The GitHub repository PROJECT-ESPRIT/projet-pi-web contains a labelled image folder "donation" with 2 categories: clothes, furniture. Examples follow, each with its label.

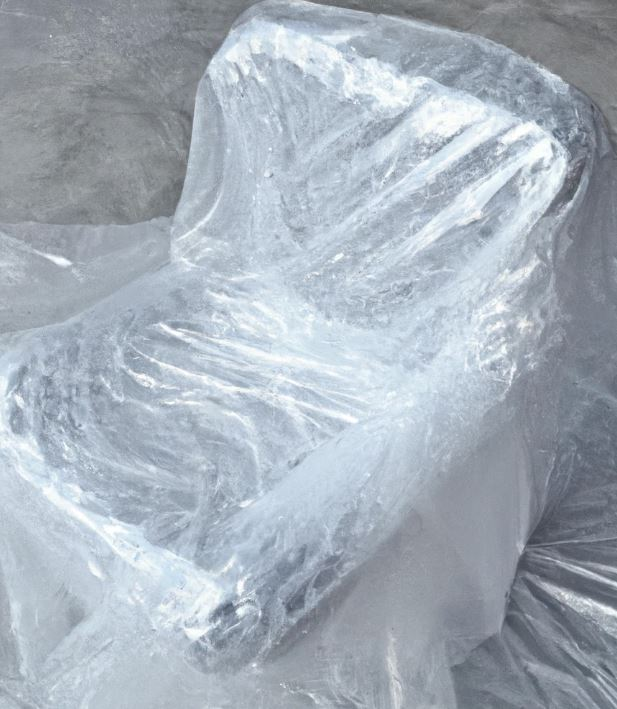
Label: furniture

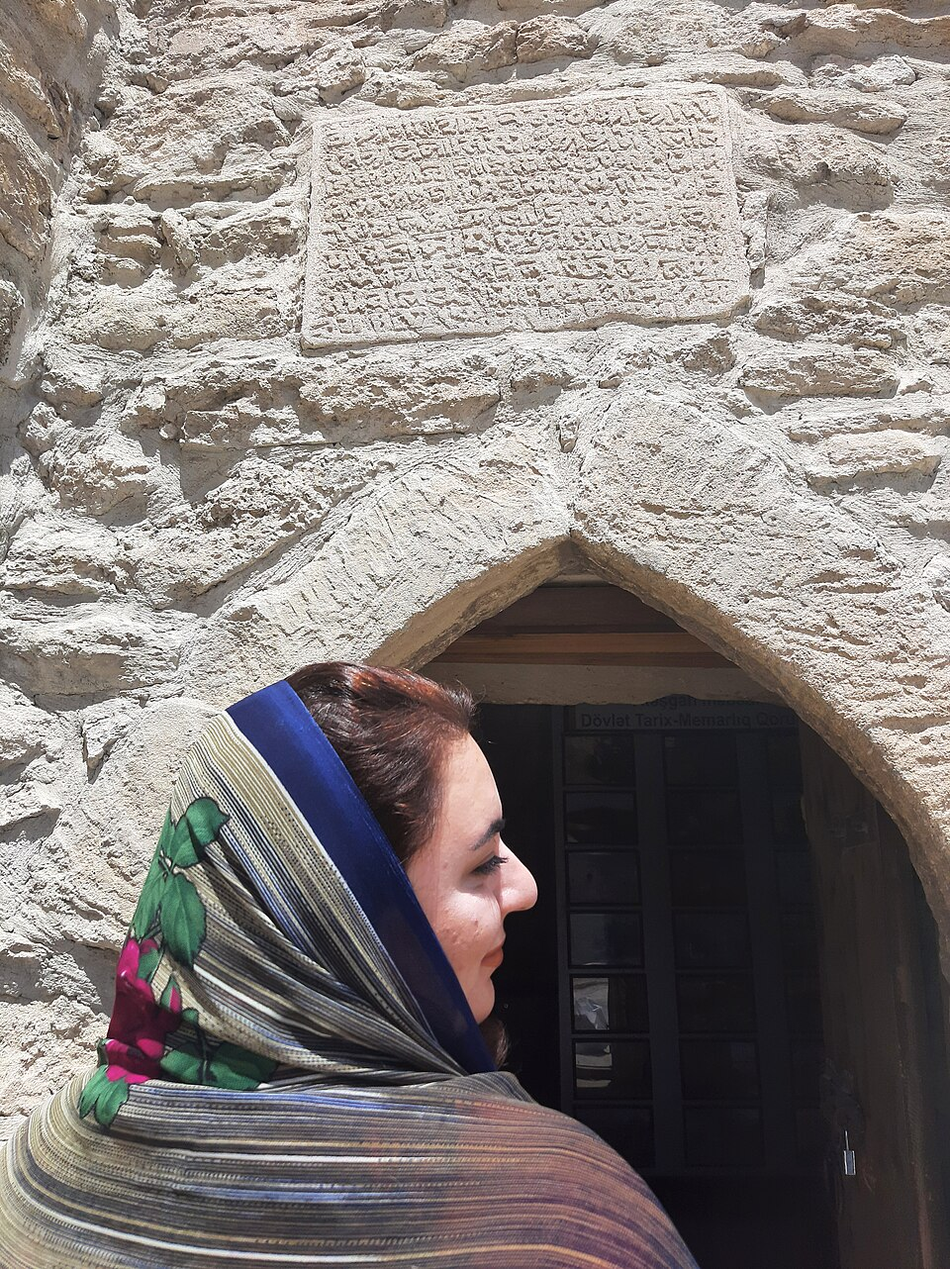
Label: clothes

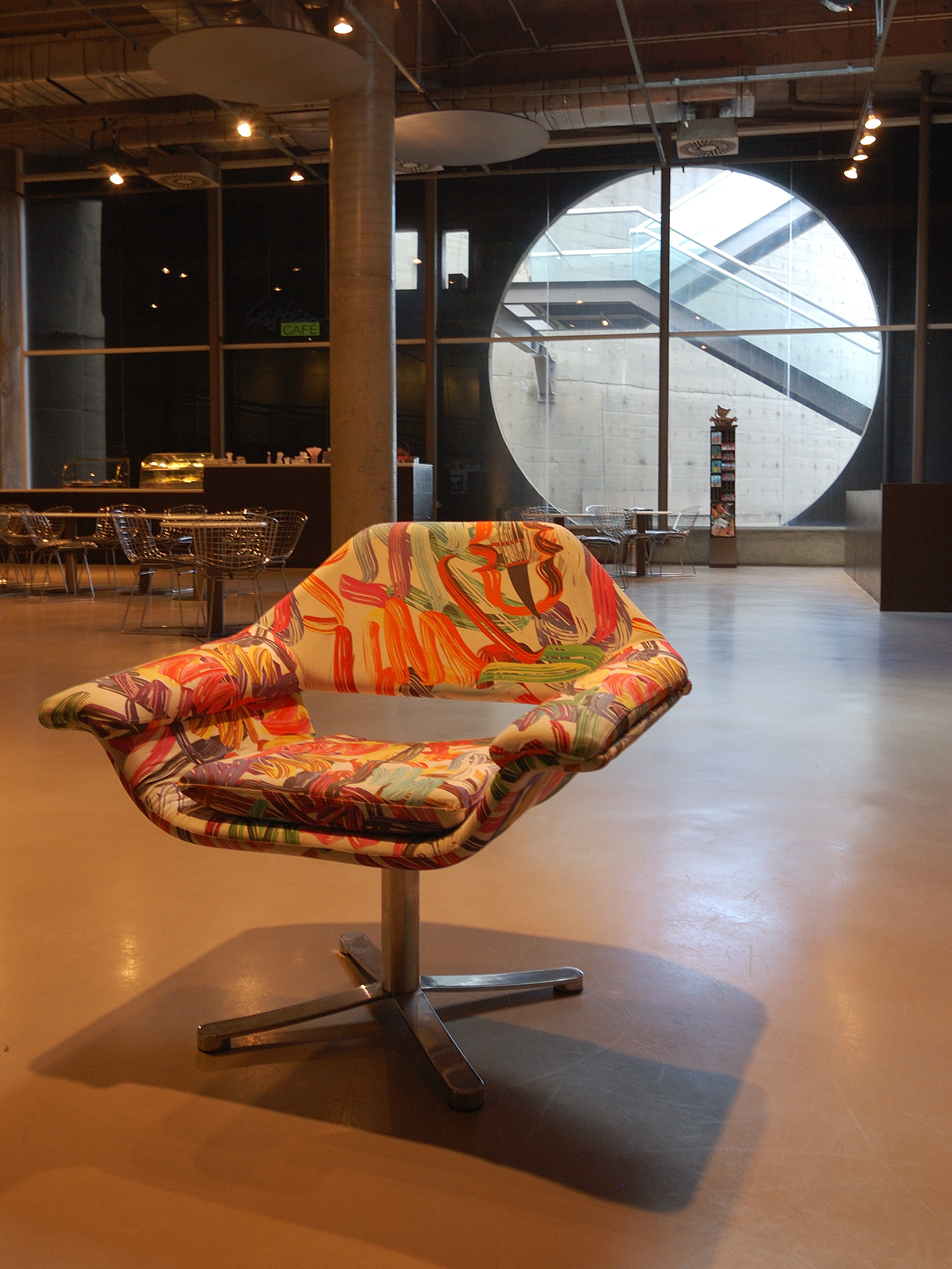
Label: furniture

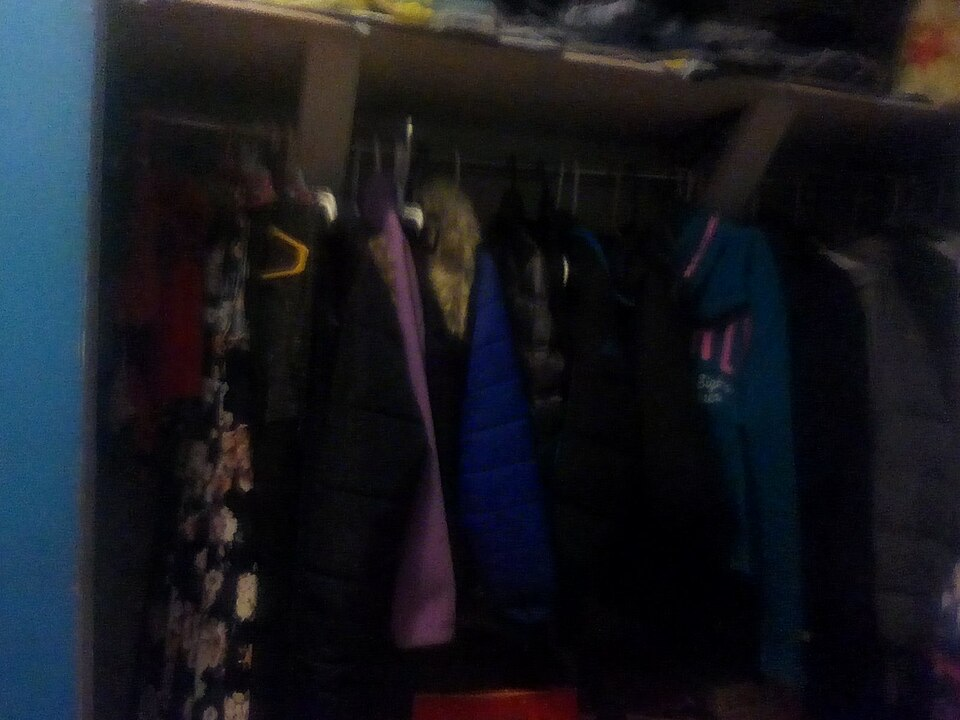
Label: clothes

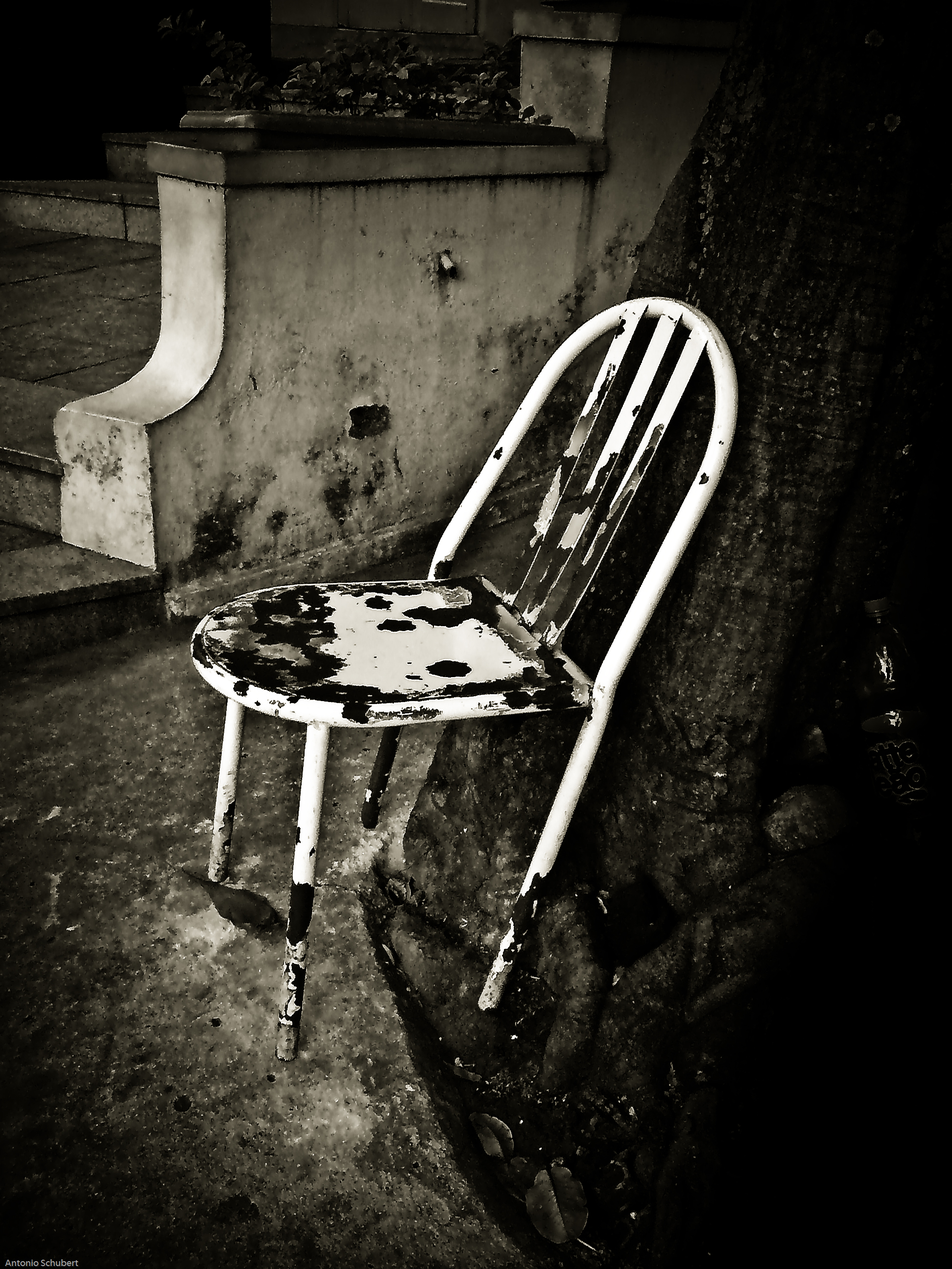
Label: furniture

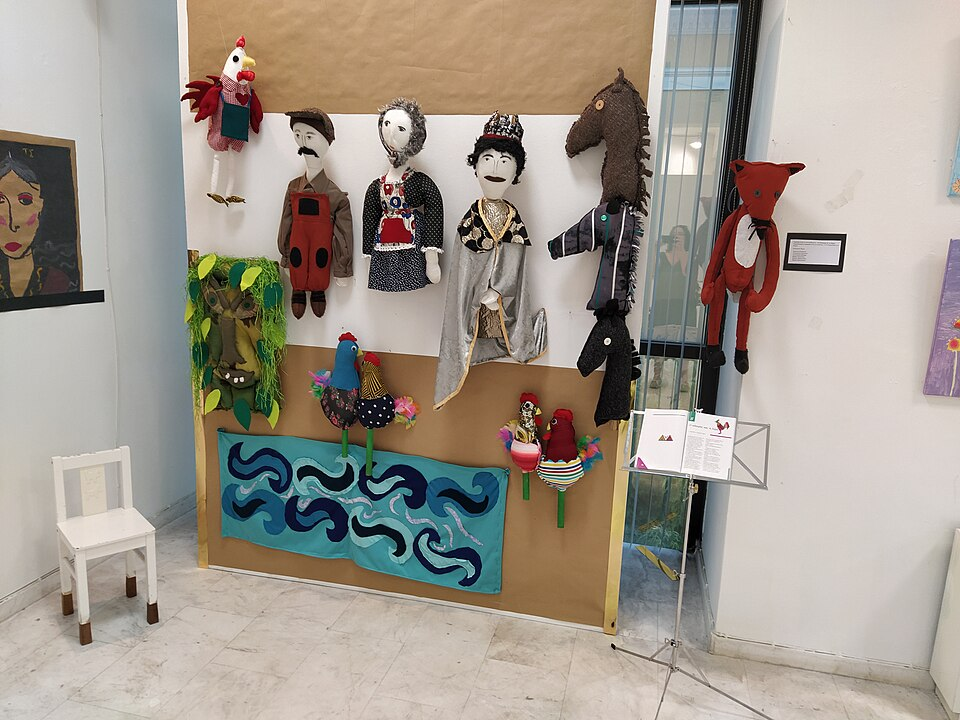
Label: clothes
